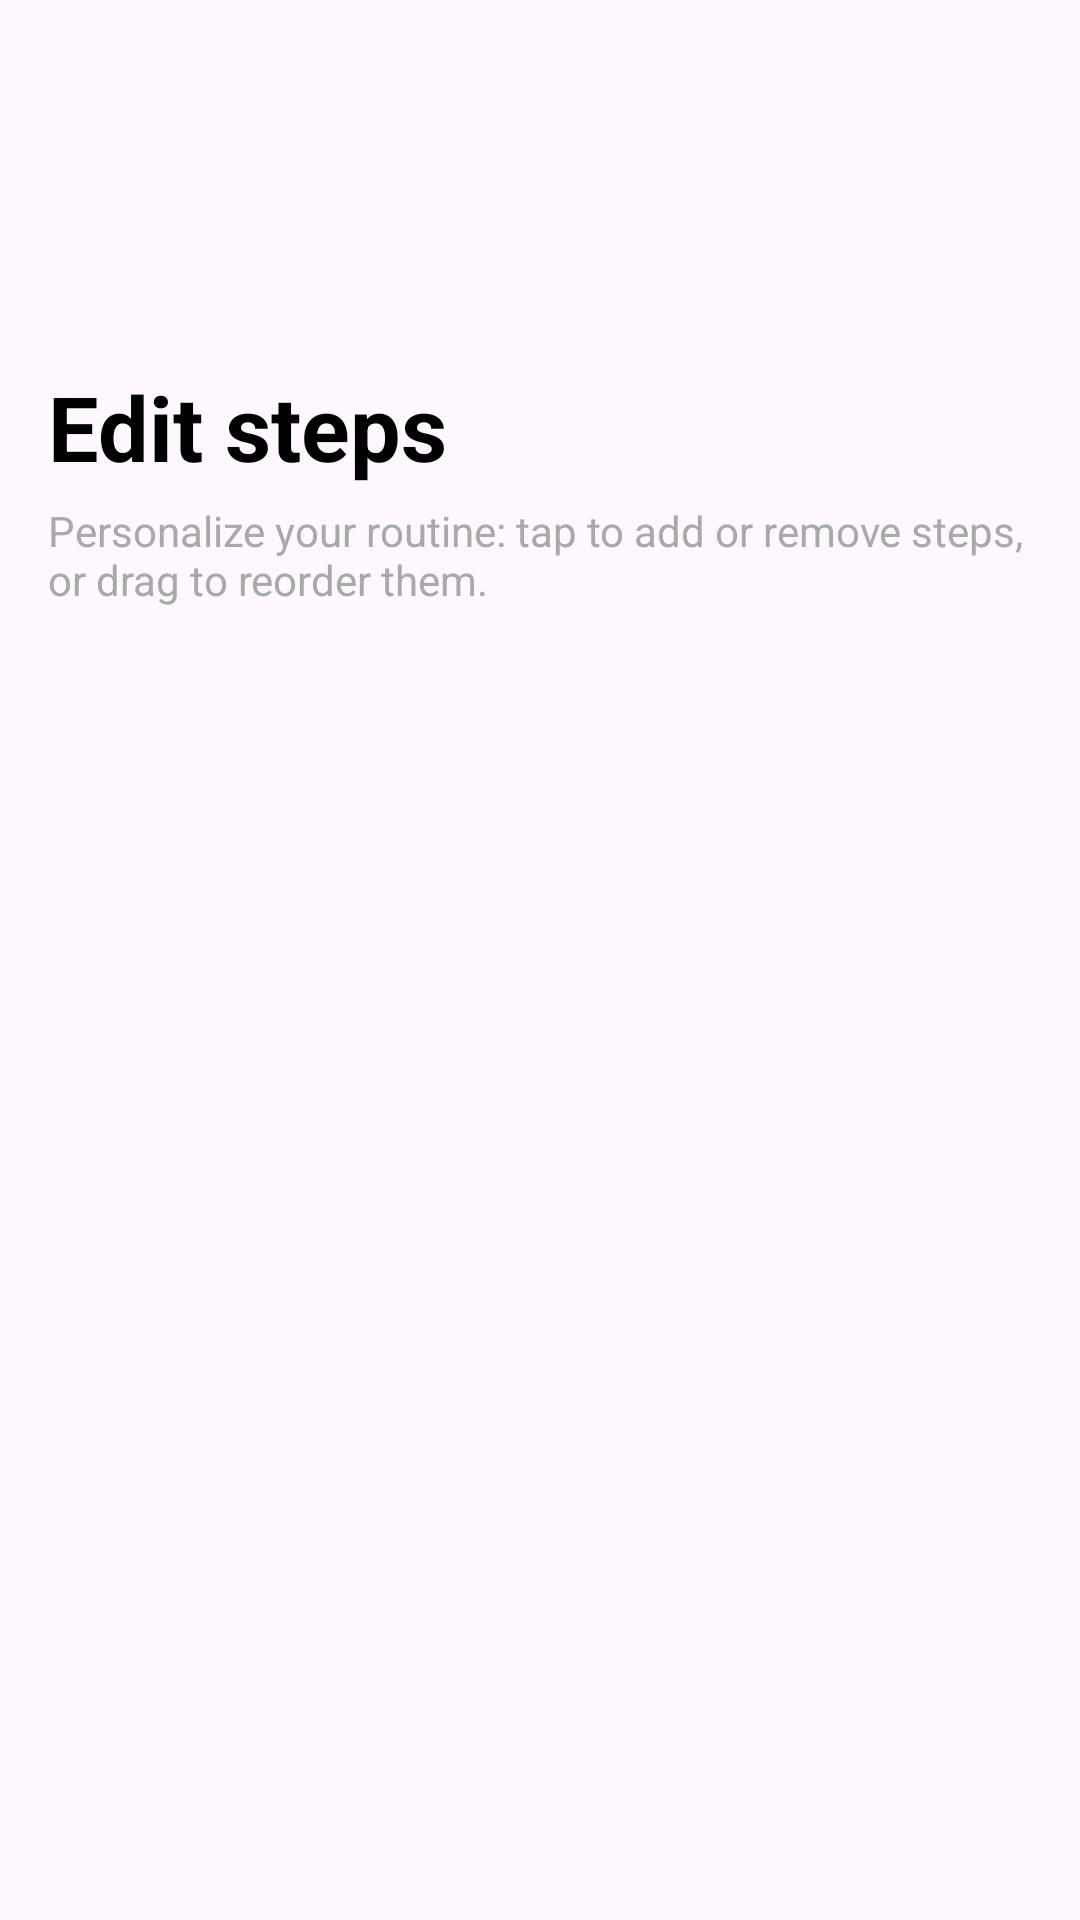

Produce the Android XML layout that renders to this screen, including the resource entries it uses.
<!-- AndroidManifest.xml: application theme Theme.MyApplication2 -->
<!-- res/layout/modify_steps_page.xml -->
<?xml version="1.0" encoding="utf-8"?>
<androidx.core.widget.NestedScrollView xmlns:android="http://schemas.android.com/apk/res/android"
    xmlns:app="http://schemas.android.com/apk/res-auto"
    xmlns:tools="http://schemas.android.com/tools"
    android:layout_width="match_parent"
    android:layout_height="match_parent"
    android:fillViewport="true">

    <LinearLayout
        android:layout_width="match_parent"
        android:layout_height="wrap_content"
        android:orientation="vertical"
        android:padding="16dp">

        <ImageButton
            android:id="@+id/back"
            android:layout_width="30dp"
            android:layout_height="30dp"
            android:layout_marginTop="60dp"
            android:backgroundTint="@android:color/transparent"
            app:srcCompat="@drawable/back" />

        <TextView
            android:id="@+id/textView10"
            android:layout_width="match_parent"
            android:layout_height="wrap_content"
            android:layout_marginTop="16dp"
            android:text="Edit steps"
            android:textColor="@color/black"
            android:textSize="30sp"
            android:textStyle="bold" />

        <TextView
            android:id="@+id/textView17"
            android:layout_width="match_parent"
            android:layout_height="wrap_content"
            android:layout_marginTop="5dp"
            android:text="Personalize your routine: tap to add or remove steps, or drag to reorder them."
            android:textColor="@color/grey" />

        <androidx.recyclerview.widget.RecyclerView
            android:id="@+id/recr"
            android:layout_width="match_parent"
            android:layout_height="wrap_content"
            android:layout_marginTop="20dp"
            android:nestedScrollingEnabled="false" />
    </LinearLayout>
</androidx.core.widget.NestedScrollView>
<!-- resources referenced by this layout -->
<resources>
  <color name="black">#FF000000</color>
  <color name="grey">#A9A9A9</color>
  <style name="Theme.MyApplication2" parent="Theme.Material3.DayNight.NoActionBar">
          
          
      </style>
</resources>
